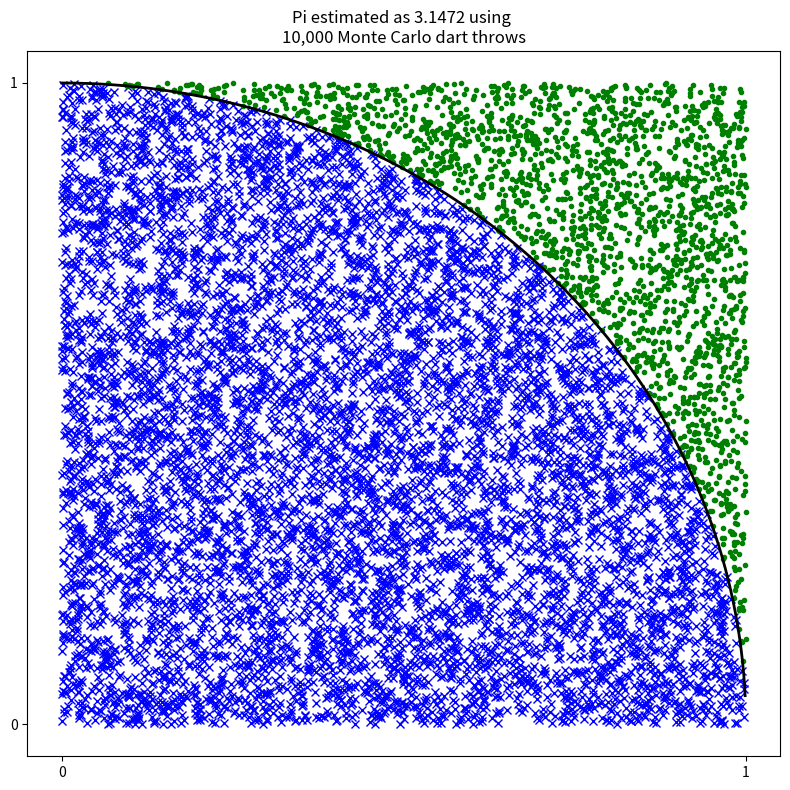

Reproduce this figure in Python.
import numpy as np
import matplotlib.pyplot as plt


if __name__ == "__main__":
    np.random.seed(0)  # force repeatable plt
    nbr_items = int(1E4)
    xs = np.random.uniform(0, 1, nbr_items)
    ys = np.random.uniform(0, 1, nbr_items)
    estimate_inside_quarter_unit_circle = (xs * xs + ys * ys) <= 1
    nbr_trials_in_quarter_unit_circle = np.sum(estimate_inside_quarter_unit_circle)
    pi = (nbr_trials_in_quarter_unit_circle * 4) / nbr_items  # estimate for the full circle

    plt.figure(1, figsize=(8, 8))
    plt.clf()
    plt.plot(xs[estimate_inside_quarter_unit_circle], ys[estimate_inside_quarter_unit_circle], 'bx')
    plt.plot(xs[estimate_inside_quarter_unit_circle == False], ys[estimate_inside_quarter_unit_circle == False], 'g.')

    unit_circle_xs = np.arange(0, 1, 0.001)
    unit_circle_ys = np.sin(np.arccos(unit_circle_xs))
    plt.plot(unit_circle_xs, unit_circle_ys, linewidth=2, c="k")
    plt.xticks([0.0, 1.0])
    plt.yticks([0.0, 1.0])
    plt.title("Pi estimated as {} using \n{:,} Monte Carlo dart throws".format(pi, int(nbr_items)))
    plt.show()
    plt.tight_layout()
    plt.savefig("09_pi_plot_monte_carlo_example.png")
